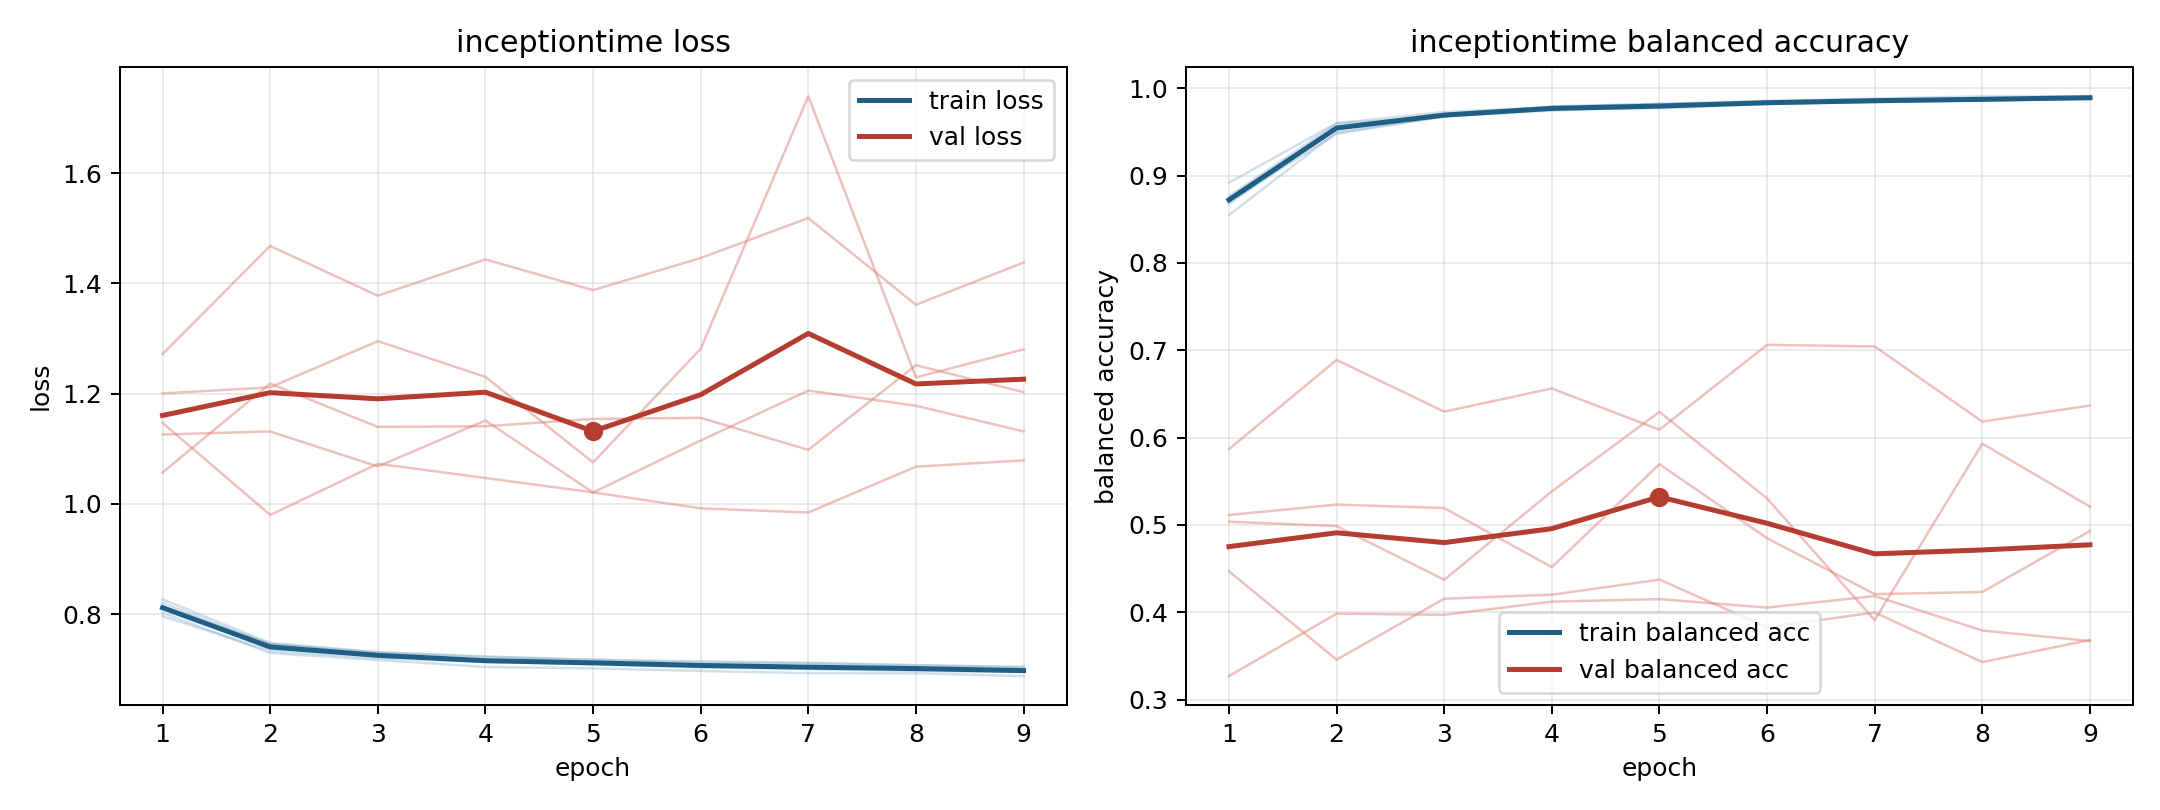

Source data for this figure (header and first rows):
model, fold, epoch, train_loss, train_balanced_accuracy, val_loss, val_balanced_accuracy
inceptiontime, 1, 1, 0.8027, 0.8765, 1.201, 0.5037
inceptiontime, 1, 2, 0.7297, 0.9595, 1.212, 0.4986
inceptiontime, 1, 3, 0.7171, 0.9679, 1.295, 0.4372
inceptiontime, 1, 4, 0.7044, 0.9793, 1.23, 0.5384
inceptiontime, 1, 5, 0.702, 0.982, 1.075, 0.6295
inceptiontime, 1, 6, 0.6972, 0.984, 1.282, 0.5303
inceptiontime, 1, 7, 0.6932, 0.9862, 1.74, 0.3909
inceptiontime, 1, 8, 0.693, 0.9871, 1.23, 0.5931
inceptiontime, 1, 9, 0.6878, 0.99, 1.28, 0.5209
inceptiontime, 2, 1, 0.8203, 0.8674, 1.126, 0.5113
inceptiontime, 2, 2, 0.7457, 0.9555, 1.132, 0.5233
inceptiontime, 2, 3, 0.731, 0.9702, 1.068, 0.5193
inceptiontime, 2, 4, 0.7236, 0.9753, 1.151, 0.4516
inceptiontime, 2, 5, 0.7175, 0.9791, 1.021, 0.5695
inceptiontime, 2, 6, 0.7146, 0.9823, 1.115, 0.4848
inceptiontime, 2, 7, 0.712, 0.984, 1.206, 0.4207
inceptiontime, 2, 8, 0.7074, 0.987, 1.178, 0.4232
inceptiontime, 2, 9, 0.7044, 0.9891, 1.132, 0.4931
inceptiontime, 3, 1, 0.7964, 0.8919, 1.272, 0.3268
inceptiontime, 3, 2, 0.734, 0.96, 1.468, 0.3983
inceptiontime, 3, 3, 0.7206, 0.9728, 1.378, 0.3971
inceptiontime, 3, 4, 0.7132, 0.9786, 1.444, 0.4121
inceptiontime, 3, 5, 0.7092, 0.9822, 1.388, 0.415
inceptiontime, 3, 6, 0.7035, 0.9856, 1.446, 0.4053
inceptiontime, 3, 7, 0.7006, 0.9883, 1.519, 0.4185
inceptiontime, 3, 8, 0.6972, 0.9908, 1.361, 0.379
inceptiontime, 3, 9, 0.6951, 0.9909, 1.438, 0.367
inceptiontime, 4, 1, 0.827, 0.8549, 1.147, 0.5867
inceptiontime, 4, 2, 0.7481, 0.9495, 0.9801, 0.6889
inceptiontime, 4, 3, 0.7312, 0.9676, 1.073, 0.6297
inceptiontime, 4, 4, 0.7223, 0.9746, 1.047, 0.6562
inceptiontime, 4, 5, 0.7175, 0.9778, 1.021, 0.609
inceptiontime, 4, 6, 0.7123, 0.9832, 0.9921, 0.7062
inceptiontime, 4, 7, 0.7107, 0.9856, 0.9845, 0.7043
inceptiontime, 4, 8, 0.7077, 0.9863, 1.068, 0.6183
inceptiontime, 4, 9, 0.704, 0.9877, 1.079, 0.6367
inceptiontime, 5, 1, 0.8133, 0.8703, 1.057, 0.4469
inceptiontime, 5, 2, 0.7461, 0.9479, 1.218, 0.3457
inceptiontime, 5, 3, 0.7278, 0.9679, 1.14, 0.4154
inceptiontime, 5, 4, 0.7156, 0.9768, 1.141, 0.4201
inceptiontime, 5, 5, 0.7132, 0.9771, 1.154, 0.4373
inceptiontime, 5, 6, 0.7081, 0.982, 1.156, 0.3827
inceptiontime, 5, 7, 0.7039, 0.9847, 1.098, 0.3997
inceptiontime, 5, 8, 0.7022, 0.9856, 1.252, 0.3429
inceptiontime, 5, 9, 0.6979, 0.9884, 1.203, 0.3682
